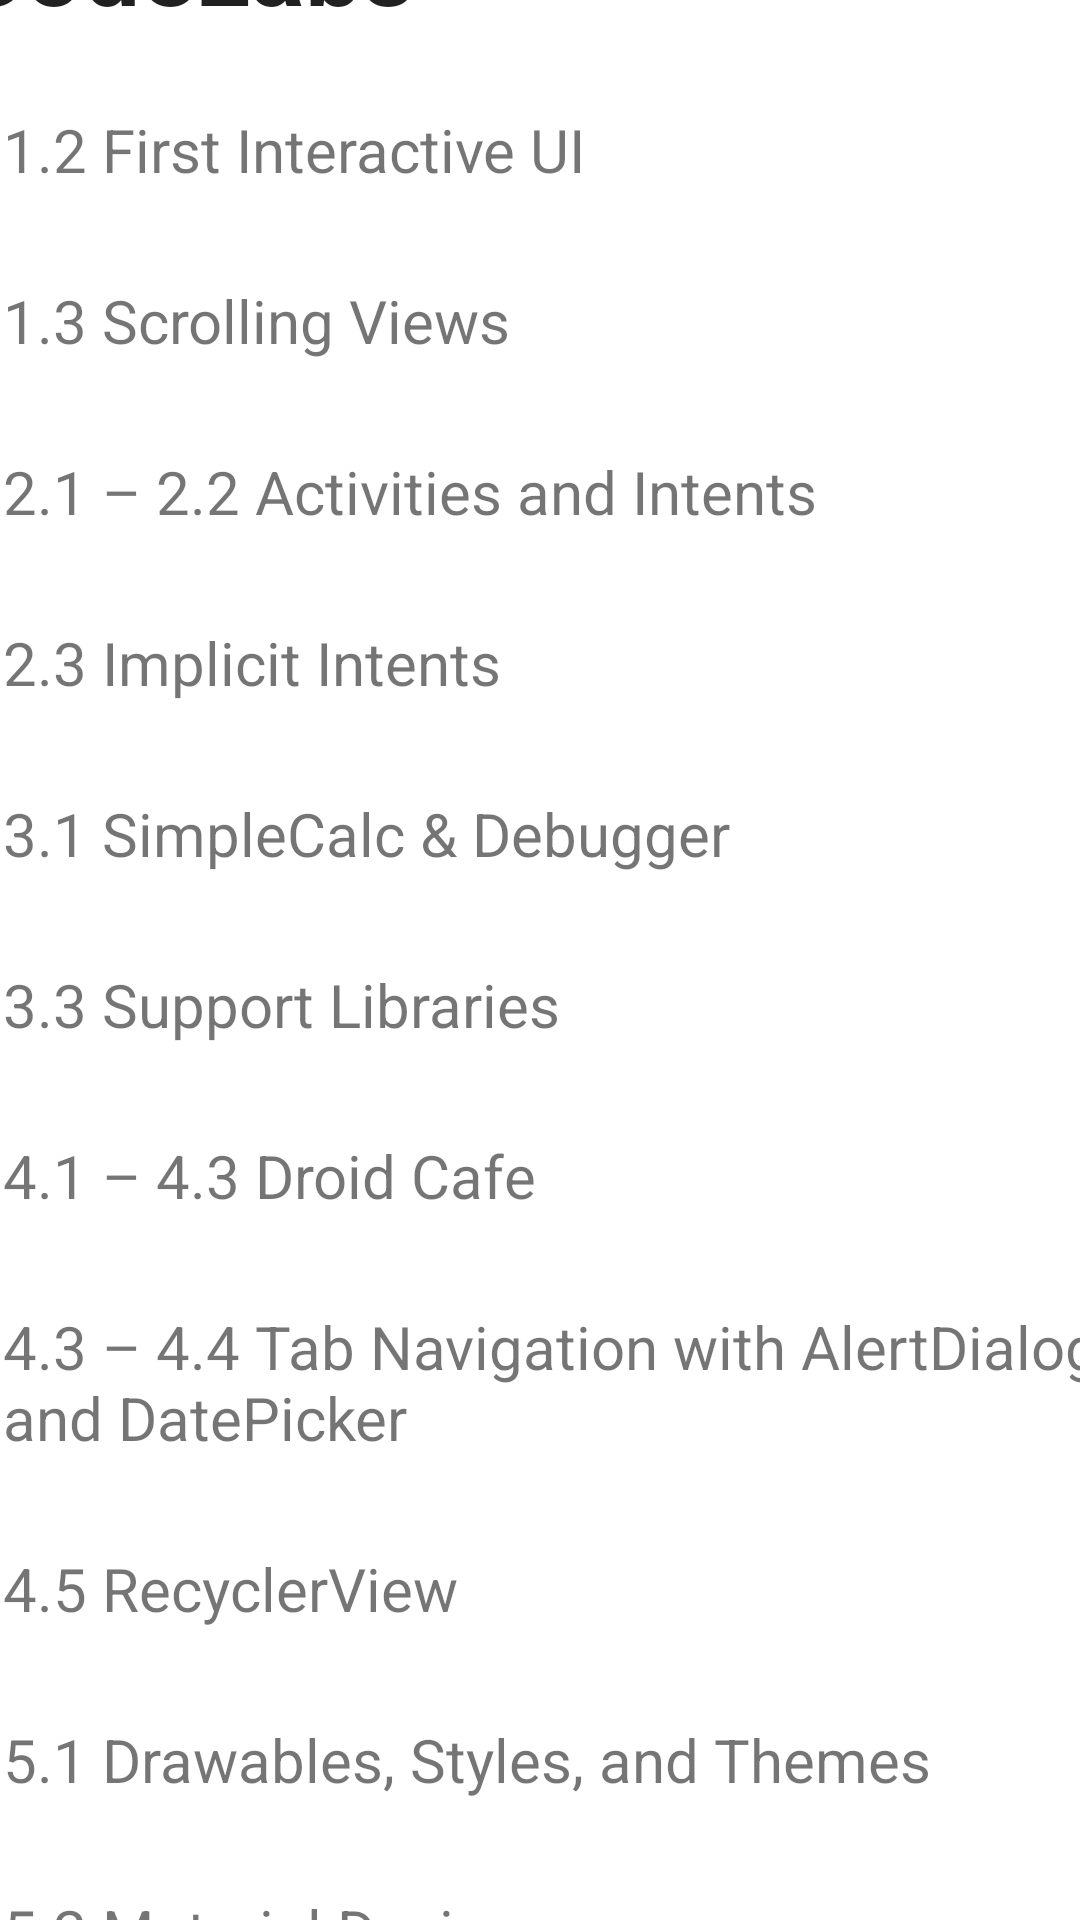

Write the Android layout XML for this screen, with the resource values it uses.
<!-- AndroidManifest.xml: application theme Theme.CodeLabPractices -->
<!-- res/layout/activity_main.xml -->
<?xml version="1.0" encoding="utf-8"?>
<androidx.constraintlayout.widget.ConstraintLayout xmlns:android="http://schemas.android.com/apk/res/android"
    xmlns:app="http://schemas.android.com/apk/res-auto"
    xmlns:tools="http://schemas.android.com/tools"
    android:layout_width="match_parent"
    android:layout_height="match_parent"
    tools:context=".MainActivity">

    <ScrollView
        android:layout_width="409dp"
        android:layout_height="729dp"
        app:layout_constraintTop_toTopOf="parent"
        app:layout_constraintLeft_toLeftOf="parent"
        app:layout_constraintBottom_toBottomOf="parent"
        app:layout_constraintRight_toRightOf="parent"
        tools:layout_editor_absoluteX="1dp">

        <LinearLayout
            android:layout_width="match_parent"
            android:layout_height="wrap_content"
            android:orientation="vertical" >

            <TextView
                android:id="@+id/codeLabsHeader"
                android:layout_width="match_parent"
                android:layout_height="wrap_content"
                android:padding="10dp"
                android:text="@string/code_labs_header"
                android:textAppearance="@style/TextAppearance.AppCompat.Large"
                android:textSize="34sp"
                android:textStyle="bold" />

            <TextView
                android:id="@+id/codeLab1Dot2"
                android:layout_width="match_parent"
                android:layout_height="wrap_content"
                android:layout_marginStart="10dp"
                android:padding="15dp"
                android:text="@string/lab_1_2"
                android:textSize="20sp" />

            <TextView
                android:id="@+id/codeLab1Dot3"
                android:layout_width="match_parent"
                android:layout_height="wrap_content"
                android:layout_marginStart="10dp"
                android:padding="15dp"
                android:text="@string/lab_1_3"
                android:textSize="20sp" />

            <TextView
                android:id="@+id/codeLab2Dot1"
                android:layout_width="match_parent"
                android:layout_height="wrap_content"
                android:layout_marginStart="10dp"
                android:padding="15dp"
                android:text="@string/lab_2_1"
                android:textSize="20sp" />

            <TextView
                android:id="@+id/codeLab2Dot3"
                android:layout_width="match_parent"
                android:layout_height="wrap_content"
                android:layout_marginStart="10dp"
                android:padding="15dp"
                android:text="@string/lab_2_3"
                android:textSize="20sp" />

            <TextView
                android:id="@+id/codeLab3Dot1"
                android:layout_width="match_parent"
                android:layout_height="wrap_content"
                android:layout_marginStart="10dp"
                android:padding="15dp"
                android:text="@string/lab_3_1"
                android:textSize="20sp" />

            <TextView
                android:id="@+id/codeLab3Dot3"
                android:layout_width="match_parent"
                android:layout_height="wrap_content"
                android:layout_marginStart="10dp"
                android:padding="15dp"
                android:text="@string/lab_3_3"
                android:textSize="20sp" />

            <TextView
                android:id="@+id/codeLab4Dot1"
                android:layout_width="match_parent"
                android:layout_height="wrap_content"
                android:layout_marginStart="10dp"
                android:padding="15dp"
                android:text="@string/lab_4_1"
                android:textSize="20sp" />

            <TextView
                android:id="@+id/codeLab4Dot4"
                android:layout_width="match_parent"
                android:layout_height="wrap_content"
                android:layout_marginStart="10dp"
                android:padding="15dp"
                android:text="@string/lab_4_4"
                android:textSize="20sp" />

            <TextView
                android:id="@+id/codeLab4Dot5"
                android:layout_width="match_parent"
                android:layout_height="wrap_content"
                android:layout_marginStart="10dp"
                android:padding="15dp"
                android:text="@string/lab_4_5"
                android:textSize="20sp" />

            <TextView
                android:id="@+id/codeLab5Dot1"
                android:layout_width="match_parent"
                android:layout_height="wrap_content"
                android:layout_marginStart="10dp"
                android:padding="15dp"
                android:text="@string/lab_5_1"
                android:textSize="20sp" />

            <TextView
                android:id="@+id/codeLab5Dot2"
                android:layout_width="match_parent"
                android:layout_height="wrap_content"
                android:layout_marginStart="10dp"
                android:padding="15dp"
                android:text="@string/lab_5_2"
                android:textSize="20sp" />

            <TextView
                android:id="@+id/codeLabMarsPhotos"
                android:layout_width="match_parent"
                android:layout_height="wrap_content"
                android:layout_marginStart="10dp"
                android:padding="15dp"
                android:text="@string/lab_mars_photos"
                android:textSize="20sp" />

            <TextView
                android:id="@+id/codeLabComposeBasics"
                android:layout_width="match_parent"
                android:layout_height="wrap_content"
                android:layout_marginStart="10dp"
                android:padding="15dp"
                android:text="@string/compose_basics"
                android:textSize="20sp" />

            <TextView
                android:id="@+id/otherPractices"
                android:layout_width="match_parent"
                android:layout_height="wrap_content"
                android:padding="10dp"
                android:text="@string/other_practices"
                android:textAppearance="@style/TextAppearance.AppCompat.Large"
                android:textSize="34sp"
                android:textStyle="bold" />

            <TextView
                android:id="@+id/composeList"
                android:layout_width="match_parent"
                android:layout_height="wrap_content"
                android:layout_marginStart="10dp"
                android:padding="15dp"
                android:text="@string/compose_list"
                android:textSize="20sp" />
        </LinearLayout>
    </ScrollView>
</androidx.constraintlayout.widget.ConstraintLayout>
<!-- resources referenced by this layout -->
<resources>
  <string name="code_labs_header">CodeLabs</string>
  <string name="compose_basics">Compose Basics</string>
  <string name="compose_list">Compose Dynamic List</string>
  <string name="lab_1_2">1.2 First Interactive UI</string>
  <string name="lab_1_3">1.3 Scrolling Views</string>
  <string name="lab_2_1">2.1 – 2.2 Activities and Intents</string>
  <string name="lab_2_3">2.3 Implicit Intents</string>
  <string name="lab_3_1">3.1 SimpleCalc &amp; Debugger</string>
  <string name="lab_3_3">3.3 Support Libraries</string>
  <string name="lab_4_1">4.1 – 4.3 Droid Cafe</string>
  <string name="lab_4_4">4.3 – 4.4 Tab Navigation with AlertDialog and DatePicker</string>
  <string name="lab_4_5">4.5 RecyclerView</string>
  <string name="lab_5_1">5.1 Drawables, Styles, and Themes</string>
  <string name="lab_5_2">5.2 Material Design</string>
  <string name="lab_mars_photos">Mars Photos</string>
  <string name="other_practices">Other Practices</string>
  <style name="Theme.CodeLabPractices" parent="Theme.MaterialComponents.DayNight.DarkActionBar">
          
          <item name="colorPrimary">@color/purple_500</item>
          <item name="colorPrimaryVariant">@color/purple_700</item>
          <item name="colorOnPrimary">@color/white</item>
          
          <item name="colorSecondary">@color/teal_200</item>
          <item name="colorSecondaryVariant">@color/teal_700</item>
          <item name="colorOnSecondary">@color/black</item>
          
          <item name="android:statusBarColor">?attr/colorPrimaryVariant</item>
          
      </style>
  <color name="purple_500">#FF6200EE</color>
  <color name="purple_700">#FF3700B3</color>
  <color name="white">#FFFFFFFF</color>
  <color name="teal_200">#FF03DAC5</color>
  <color name="teal_700">#FF018786</color>
  <color name="black">#FF000000</color>
</resources>
